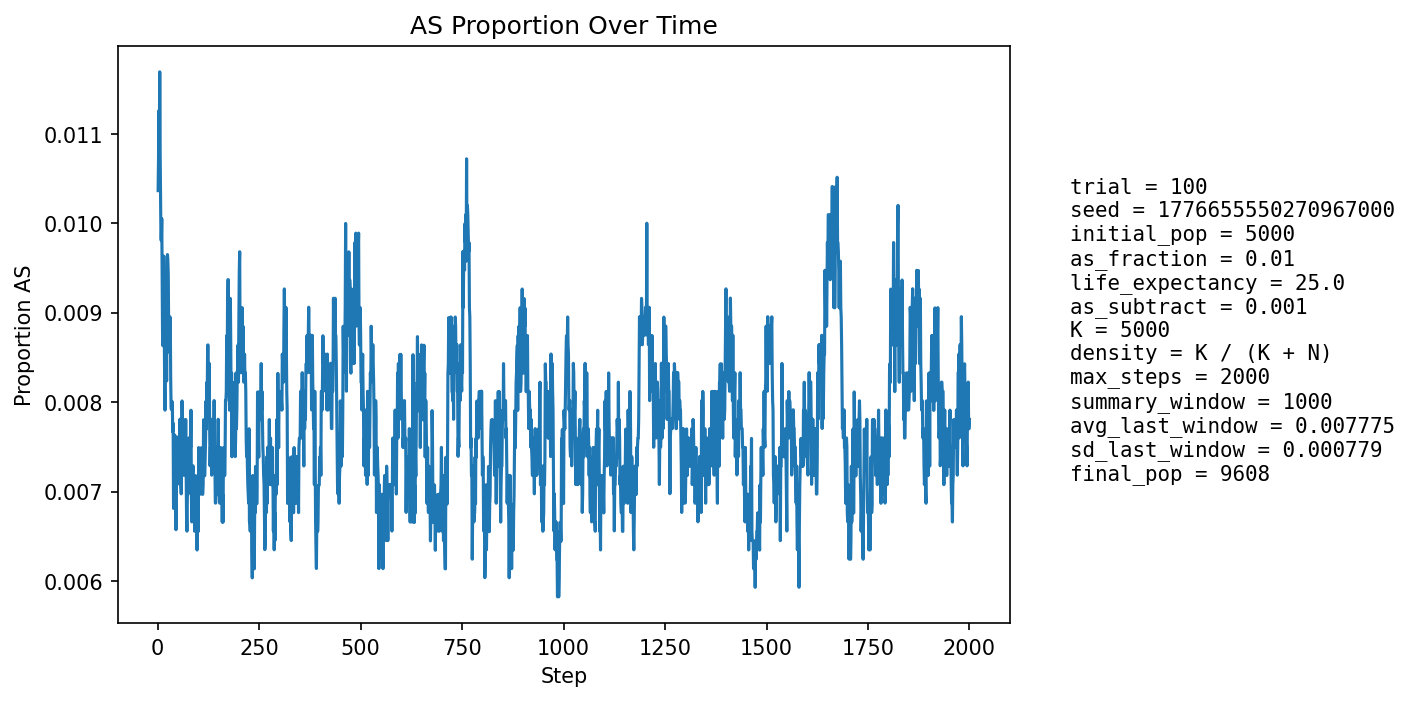

The data file committed next to this chart (first rows):
step, population_size, births, newborn_AA, newborn_AS, newborn_SS, prop_newborn_AA, prop_newborn_AS, prop_newborn_SS, prop_repro_AA, prop_repro_AS, prop_AS_population
1, 5404, 1295, 1282, 13, 0, 0.99, 0.01004, 0.0, 0.9915, 0.008494, 0.01036
2, 5599, 1248, 1238, 10, 0, 0.992, 0.008013, 0.0, 0.9904, 0.00963, 0.01072
3, 5774, 1227, 1217, 10, 0, 0.9919, 0.00815, 0.0, 0.9892, 0.01076, 0.01126
4, 5933, 1214, 1209, 5, 0, 0.9959, 0.004119, 0.0, 0.9866, 0.01337, 0.01045
5, 6159, 1292, 1274, 18, 0, 0.9861, 0.01393, 0.0, 0.9865, 0.01345, 0.01169
6, 6386, 1341, 1330, 11, 0, 0.9918, 0.008203, 0.0, 0.9873, 0.0127, 0.0108
7, 6609, 1376, 1364, 12, 0, 0.9913, 0.008721, 0.0, 0.9879, 0.01213, 0.01029
8, 6820, 1400, 1388, 12, 0, 0.9914, 0.008571, 0.0, 0.9895, 0.01046, 0.009824
9, 7039, 1434, 1420, 14, 0, 0.9902, 0.009763, 0.0, 0.9897, 0.01032, 0.009803
10, 7264, 1472, 1456, 16, 0, 0.9891, 0.01087, 0.0, 0.9901, 0.009876, 0.01005
11, 7486, 1508, 1497, 11, 0, 0.9927, 0.007294, 0.0, 0.9903, 0.009735, 0.009351
12, 7700, 1538, 1528, 10, 0, 0.9935, 0.006502, 0.0, 0.9906, 0.009373, 0.008701
13, 7881, 1539, 1528, 11, 0, 0.9929, 0.007147, 0.0, 0.9908, 0.009207, 0.008628
14, 8046, 1552, 1536, 16, 0, 0.9897, 0.01031, 0.0, 0.9905, 0.009502, 0.008949
15, 8203, 1572, 1552, 20, 0, 0.9873, 0.01272, 0.0, 0.991, 0.009022, 0.009631
16, 8349, 1595, 1584, 11, 0, 0.9931, 0.006897, 0.0, 0.9912, 0.008784, 0.008863
17, 8477, 1609, 1600, 9, 0, 0.9944, 0.005594, 0.0, 0.9916, 0.008382, 0.008258
18, 8597, 1619, 1609, 10, 0, 0.9938, 0.006177, 0.0, 0.9915, 0.00848, 0.00791
19, 8706, 1629, 1606, 23, 0, 0.9859, 0.01412, 0.0, 0.991, 0.009029, 0.009189
20, 8809, 1641, 1627, 14, 0, 0.9915, 0.008531, 0.0, 0.9913, 0.008672, 0.008855
21, 8903, 1651, 1636, 15, 0, 0.9909, 0.009085, 0.0, 0.9917, 0.008335, 0.008873
22, 8985, 1658, 1649, 9, 0, 0.9946, 0.005428, 0.0, 0.992, 0.008026, 0.008236
23, 9057, 1663, 1640, 23, 0, 0.9862, 0.01383, 0.0, 0.991, 0.009028, 0.009275
24, 9121, 1668, 1648, 20, 0, 0.988, 0.01199, 0.0, 0.9913, 0.008744, 0.009648
25, 9177, 1674, 1657, 17, 0, 0.9898, 0.01016, 0.0, 0.9909, 0.009095, 0.009589
26, 9231, 1680, 1665, 15, 0, 0.9911, 0.008929, 0.0, 0.9916, 0.008398, 0.009425
27, 9274, 1684, 1673, 11, 0, 0.9935, 0.006532, 0.0, 0.9908, 0.009178, 0.008842
28, 9314, 1687, 1672, 15, 0, 0.9911, 0.008892, 0.0, 0.9904, 0.009551, 0.008911
29, 9351, 1690, 1679, 11, 0, 0.9935, 0.006509, 0.0, 0.9903, 0.009717, 0.008555
30, 9382, 1692, 1674, 18, 0, 0.9894, 0.01064, 0.0, 0.9903, 0.009677, 0.008953
31, 9409, 1695, 1678, 17, 0, 0.99, 0.01003, 0.0, 0.991, 0.009024, 0.008928
32, 9436, 1698, 1687, 11, 0, 0.9935, 0.006478, 0.0, 0.991, 0.008994, 0.008266
33, 9454, 1699, 1687, 12, 0, 0.9929, 0.007063, 0.0, 0.9916, 0.008359, 0.007933
34, 9474, 1700, 1687, 13, 0, 0.9924, 0.007647, 0.0, 0.9917, 0.008345, 0.007916
35, 9490, 1701, 1685, 16, 0, 0.9906, 0.009406, 0.0, 0.9917, 0.008325, 0.008008
36, 9507, 1703, 1689, 14, 0, 0.9918, 0.008221, 0.0, 0.9921, 0.007901, 0.007994
37, 9521, 1705, 1693, 11, 1, 0.993, 0.006452, 0.0005865, 0.9921, 0.007882, 0.007667
38, 9532, 1706, 1691, 15, 0, 0.9912, 0.008792, 0.0, 0.9921, 0.007871, 0.007763
39, 9542, 1706, 1701, 5, 0, 0.9971, 0.002931, 0.0, 0.9921, 0.007864, 0.006812
40, 9553, 1707, 1693, 14, 0, 0.9918, 0.008202, 0.0, 0.9923, 0.007655, 0.007328
41, 9562, 1708, 1692, 16, 0, 0.9906, 0.009368, 0.0, 0.9924, 0.007644, 0.007634
42, 9567, 1709, 1693, 16, 0, 0.9906, 0.009362, 0.0, 0.9922, 0.007834, 0.00763
43, 9574, 1710, 1696, 14, 0, 0.9918, 0.008187, 0.0, 0.9932, 0.006825, 0.00752
44, 9580, 1709, 1703, 6, 0, 0.9965, 0.003511, 0.0, 0.9932, 0.006825, 0.006889
45, 9583, 1710, 1702, 8, 0, 0.9953, 0.004678, 0.0, 0.9926, 0.007421, 0.006574
46, 9589, 1710, 1696, 14, 0, 0.9918, 0.008187, 0.0, 0.9924, 0.00762, 0.006987
47, 9593, 1710, 1691, 19, 0, 0.9889, 0.01111, 0.0, 0.9924, 0.007615, 0.00761
48, 9595, 1710, 1700, 10, 0, 0.9942, 0.005848, 0.0, 0.9932, 0.006812, 0.007087
49, 9600, 1711, 1700, 11, 0, 0.9936, 0.006429, 0.0, 0.9934, 0.006609, 0.007083
50, 9604, 1710, 1699, 11, 0, 0.9936, 0.006433, 0.0, 0.9932, 0.006808, 0.007185
51, 9605, 1711, 1696, 15, 0, 0.9912, 0.008767, 0.0, 0.9922, 0.007803, 0.007496
52, 9605, 1711, 1700, 11, 0, 0.9936, 0.006429, 0.0, 0.9924, 0.007602, 0.007392
53, 9605, 1711, 1697, 14, 0, 0.9918, 0.008182, 0.0, 0.9924, 0.007602, 0.0076
54, 9605, 1711, 1702, 9, 0, 0.9947, 0.00526, 0.0, 0.9924, 0.007602, 0.007184
55, 9604, 1711, 1692, 19, 0, 0.9889, 0.0111, 0.0, 0.9922, 0.007803, 0.007809
56, 9606, 1711, 1701, 10, 0, 0.9942, 0.005845, 0.0, 0.9926, 0.007403, 0.007391
57, 9607, 1711, 1702, 9, 0, 0.9947, 0.00526, 0.0, 0.9924, 0.007602, 0.007078
58, 9607, 1712, 1702, 10, 0, 0.9942, 0.005841, 0.0, 0.9928, 0.0072, 0.006974
59, 9610, 1711, 1696, 15, 0, 0.9912, 0.008767, 0.0, 0.9922, 0.007802, 0.007492
60, 9610, 1712, 1694, 18, 0, 0.9895, 0.01051, 0.0, 0.9922, 0.007797, 0.008012
... 1,940 more rows
